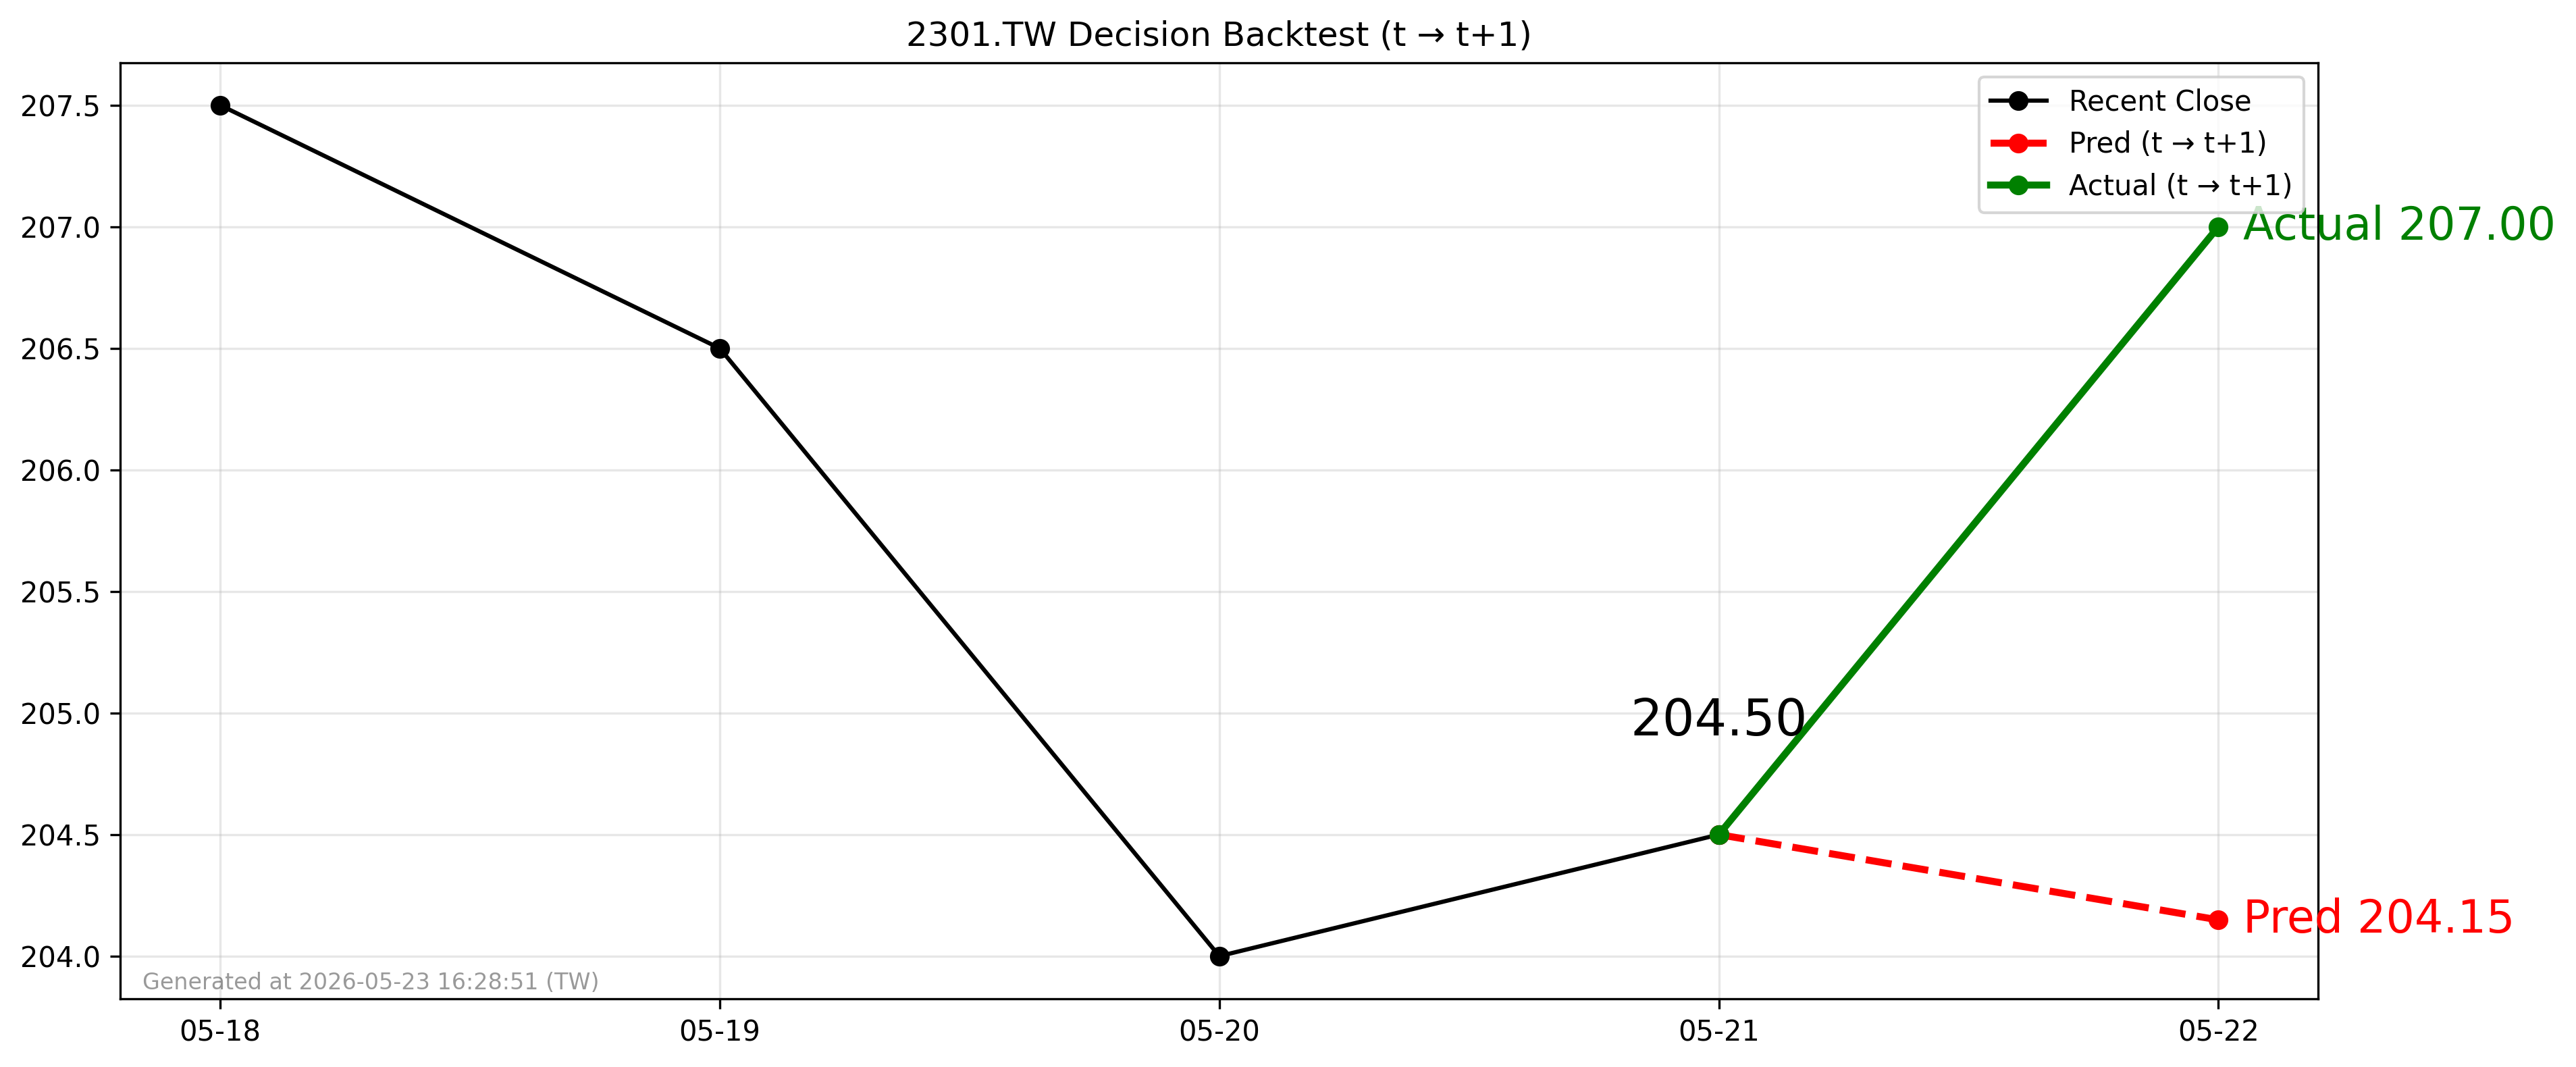

Source data for this figure (header and first rows):
forecast_date, decision_day, close_t, pred_t1, actual_t1, direction_pred, direction_actual
2026-05-21, 2026-05-21, 204.5, 204.1, 207.0, -1, 1
